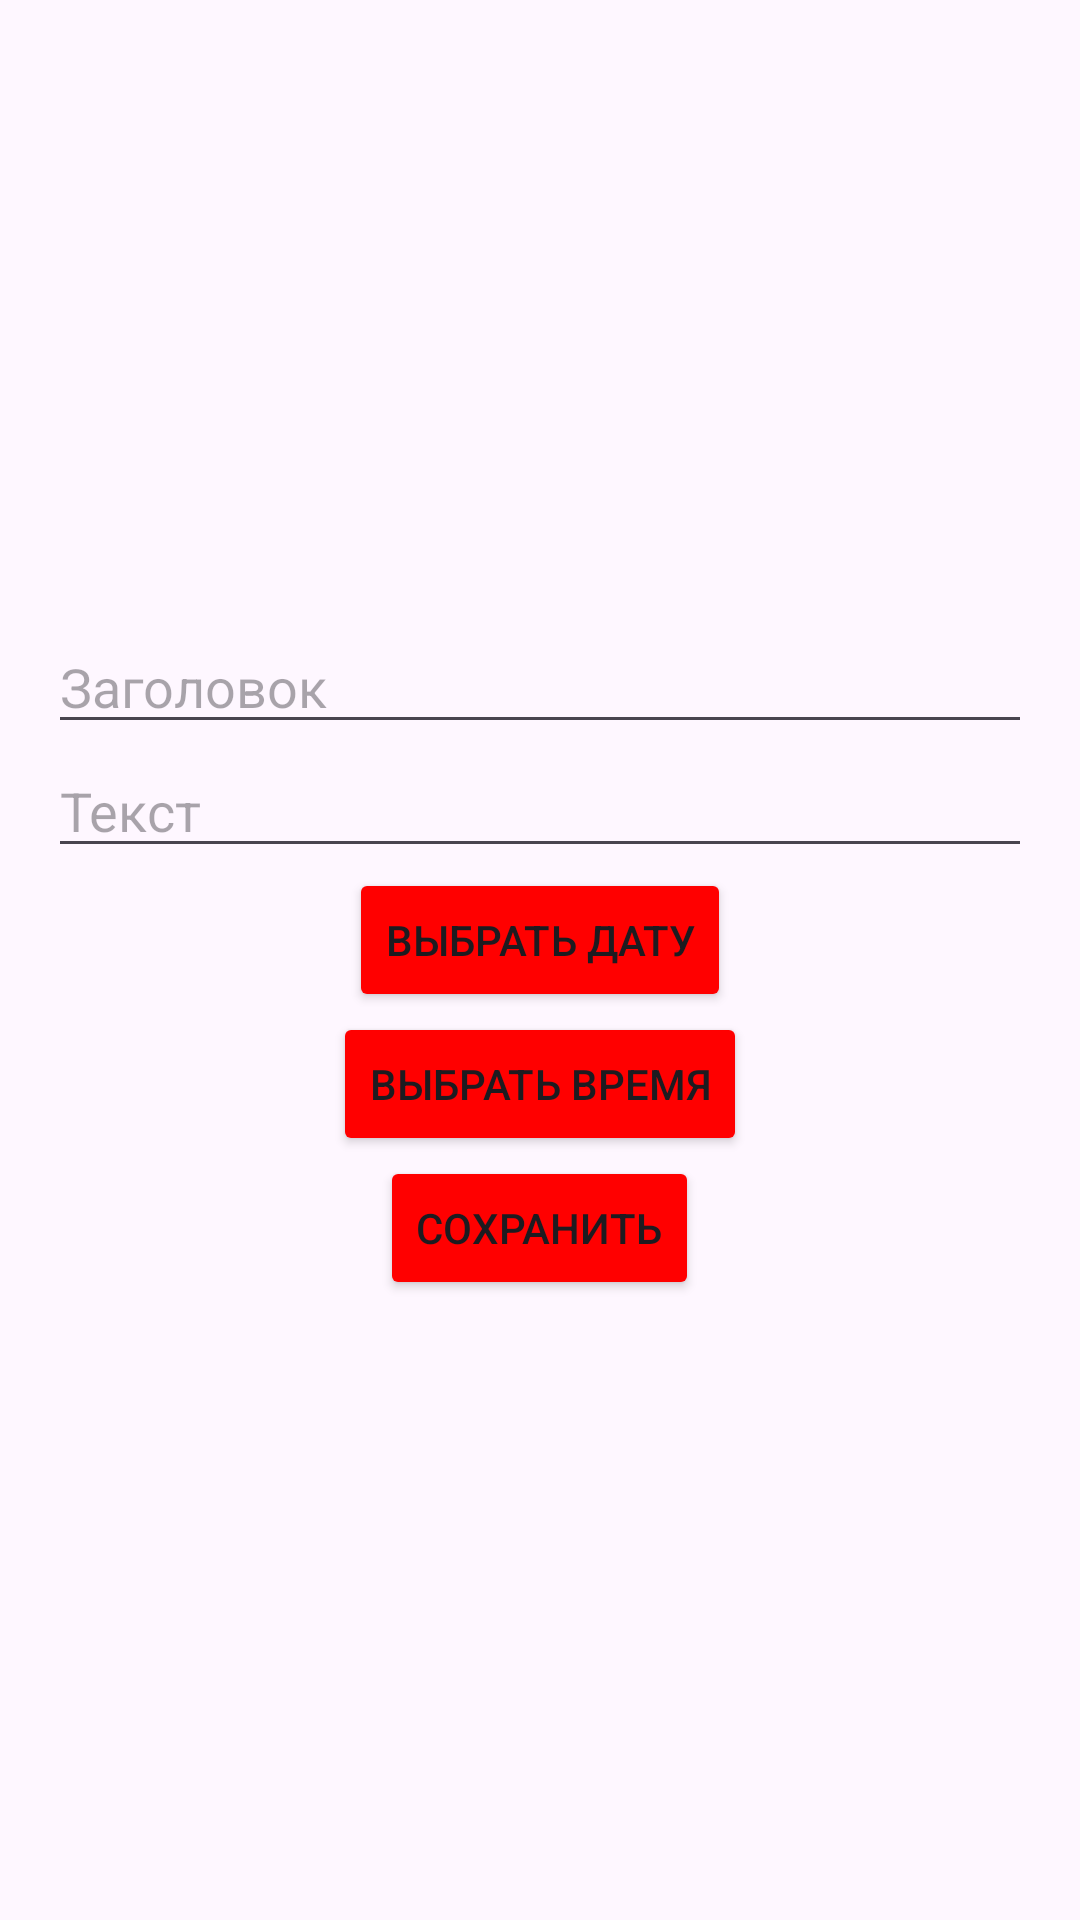

Write the Android layout XML for this screen, with the resource values it uses.
<!-- AndroidManifest.xml: application theme Theme.Laba6Genba -->
<!-- res/layout/activity_add_reminder.xml -->
<?xml version="1.0" encoding="utf-8"?>
<LinearLayout xmlns:android="http://schemas.android.com/apk/res/android"
    xmlns:app="http://schemas.android.com/apk/res-auto"
    xmlns:tools="http://schemas.android.com/tools"
    android:layout_width="match_parent"
    android:layout_height="match_parent"
    android:orientation="vertical"
    android:padding="16dp"
    android:gravity="center"
    tools:context=".AddReminderActivity">

    <EditText
        android:id="@+id/titleEditText"
        android:layout_width="match_parent"
        android:layout_height="wrap_content"
        android:hint="Заголовок" />

    <EditText
        android:id="@+id/textEditText"
        android:layout_width="match_parent"
        android:layout_height="wrap_content"
        android:hint="Текст" />

    <Button
        android:id="@+id/dateButton"
        android:layout_width="wrap_content"
        android:layout_height="wrap_content"
        android:backgroundTint="#FF0000"
        android:text="Выбрать дату" />

    <Button
        android:id="@+id/timeButton"
        android:layout_width="wrap_content"
        android:layout_height="wrap_content"
        android:backgroundTint="#FF0000"
        android:text="Выбрать время" />

    <Button
        android:id="@+id/saveButton"
        android:layout_width="wrap_content"
        android:layout_height="wrap_content"
        android:backgroundTint="#FF0000"
        android:text="Сохранить" />

</LinearLayout>
<!-- resources referenced by this layout -->
<resources>
  <style name="Theme.Laba6Genba" parent="Base.Theme.Laba6Genba" />
  <style name="Base.Theme.Laba6Genba" parent="Theme.Material3.DayNight.NoActionBar">
          
          
      </style>
</resources>
